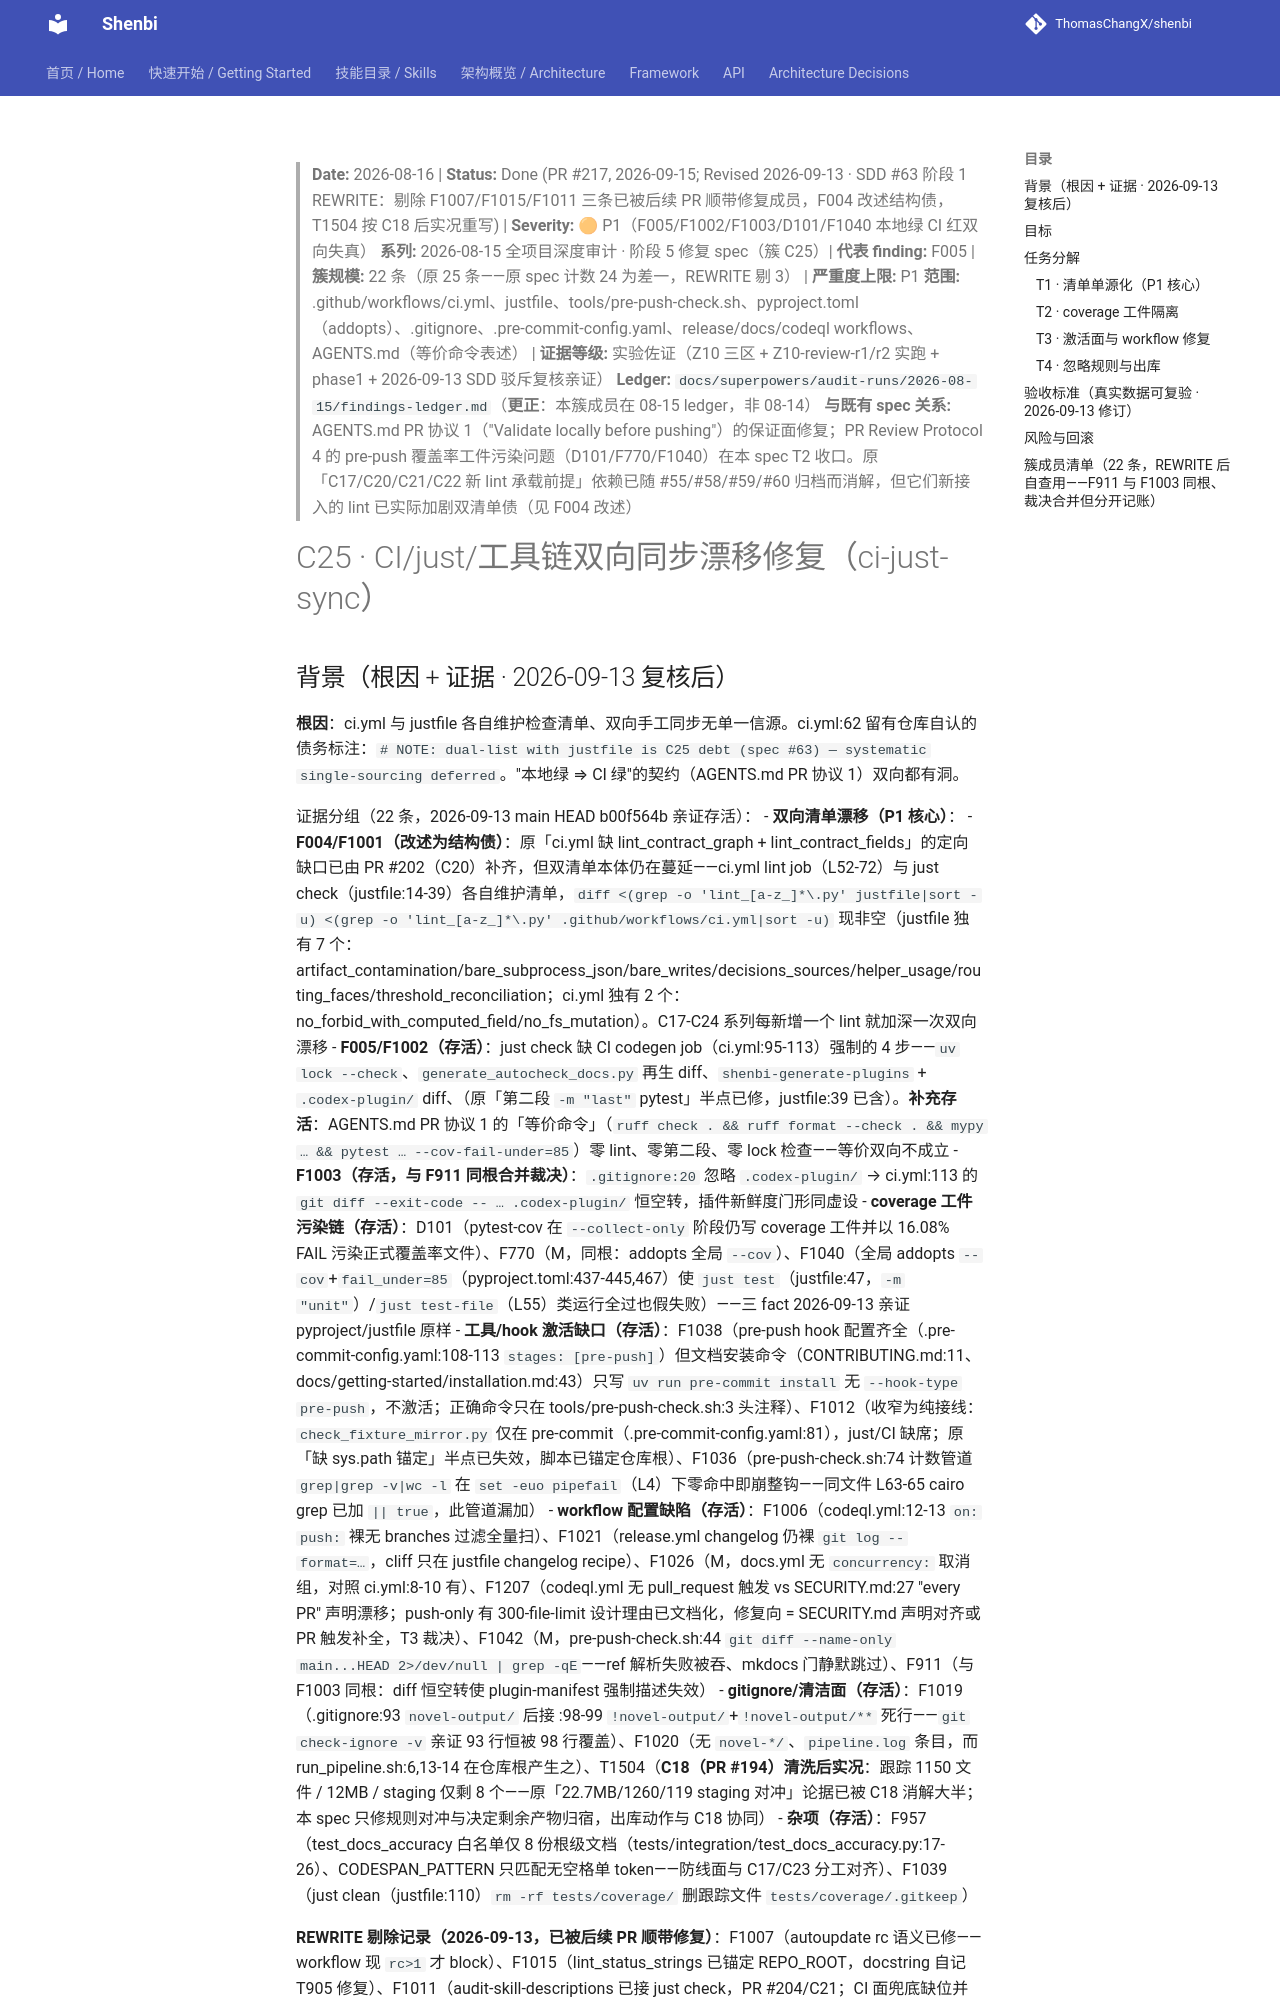

repository: ThomasChangX/shenbi · page: superpowers/specs/archive/2026-08-16-audit-ci-just-sync-fix-Done-PR217/index.html · generator: mkdocs

> **Date:** 2026-08-16 | **Status:** Done (PR #217, 2026-09-15; Revised 2026-09-13 · SDD #63 阶段 1 REWRITE：剔除 F1007/F1015/F1011 三条已被后续 PR 顺带修复成员，F004 改述结构债，T1504 按 C18 后实况重写) | **Severity:** 🟠 P1（F005/F1002/F1003/D101/F1040 本地绿 CI 红双向失真）
> **系列:** 2026-08-15 全项目深度审计 · 阶段 5 修复 spec（簇 C25）| **代表 finding:** F005 | **簇规模:** 22 条（原 25 条——原 spec 计数 24 为差一，REWRITE 剔 3） | **严重度上限:** P1
> **范围:** .github/workflows/ci.yml、justfile、tools/pre-push-check.sh、pyproject.toml（addopts）、.gitignore、.pre-commit-config.yaml、release/docs/codeql workflows、AGENTS.md（等价命令表述） | **证据等级:** 实验佐证（Z10 三区 + Z10-review-r1/r2 实跑 + phase1 + 2026-09-13 SDD 驳斥复核亲证）
> **Ledger:** `docs/superpowers/audit-runs/2026-08-15/findings-ledger.md`（**更正**：本簇成员在 08-15 ledger，非 08-14）
> **与既有 spec 关系:** AGENTS.md PR 协议 1（"Validate locally before pushing"）的保证面修复；PR Review Protocol 4 的 pre-push 覆盖率工件污染问题（D101/F770/F1040）在本 spec T2 收口。原「C17/C20/C21/C22 新 lint 承载前提」依赖已随 #55/#58/#59/#60 归档而消解，但它们新接入的 lint 已实际加剧双清单债（见 F004 改述）

# C25 · CI/just/工具链双向同步漂移修复（ci-just-sync）
